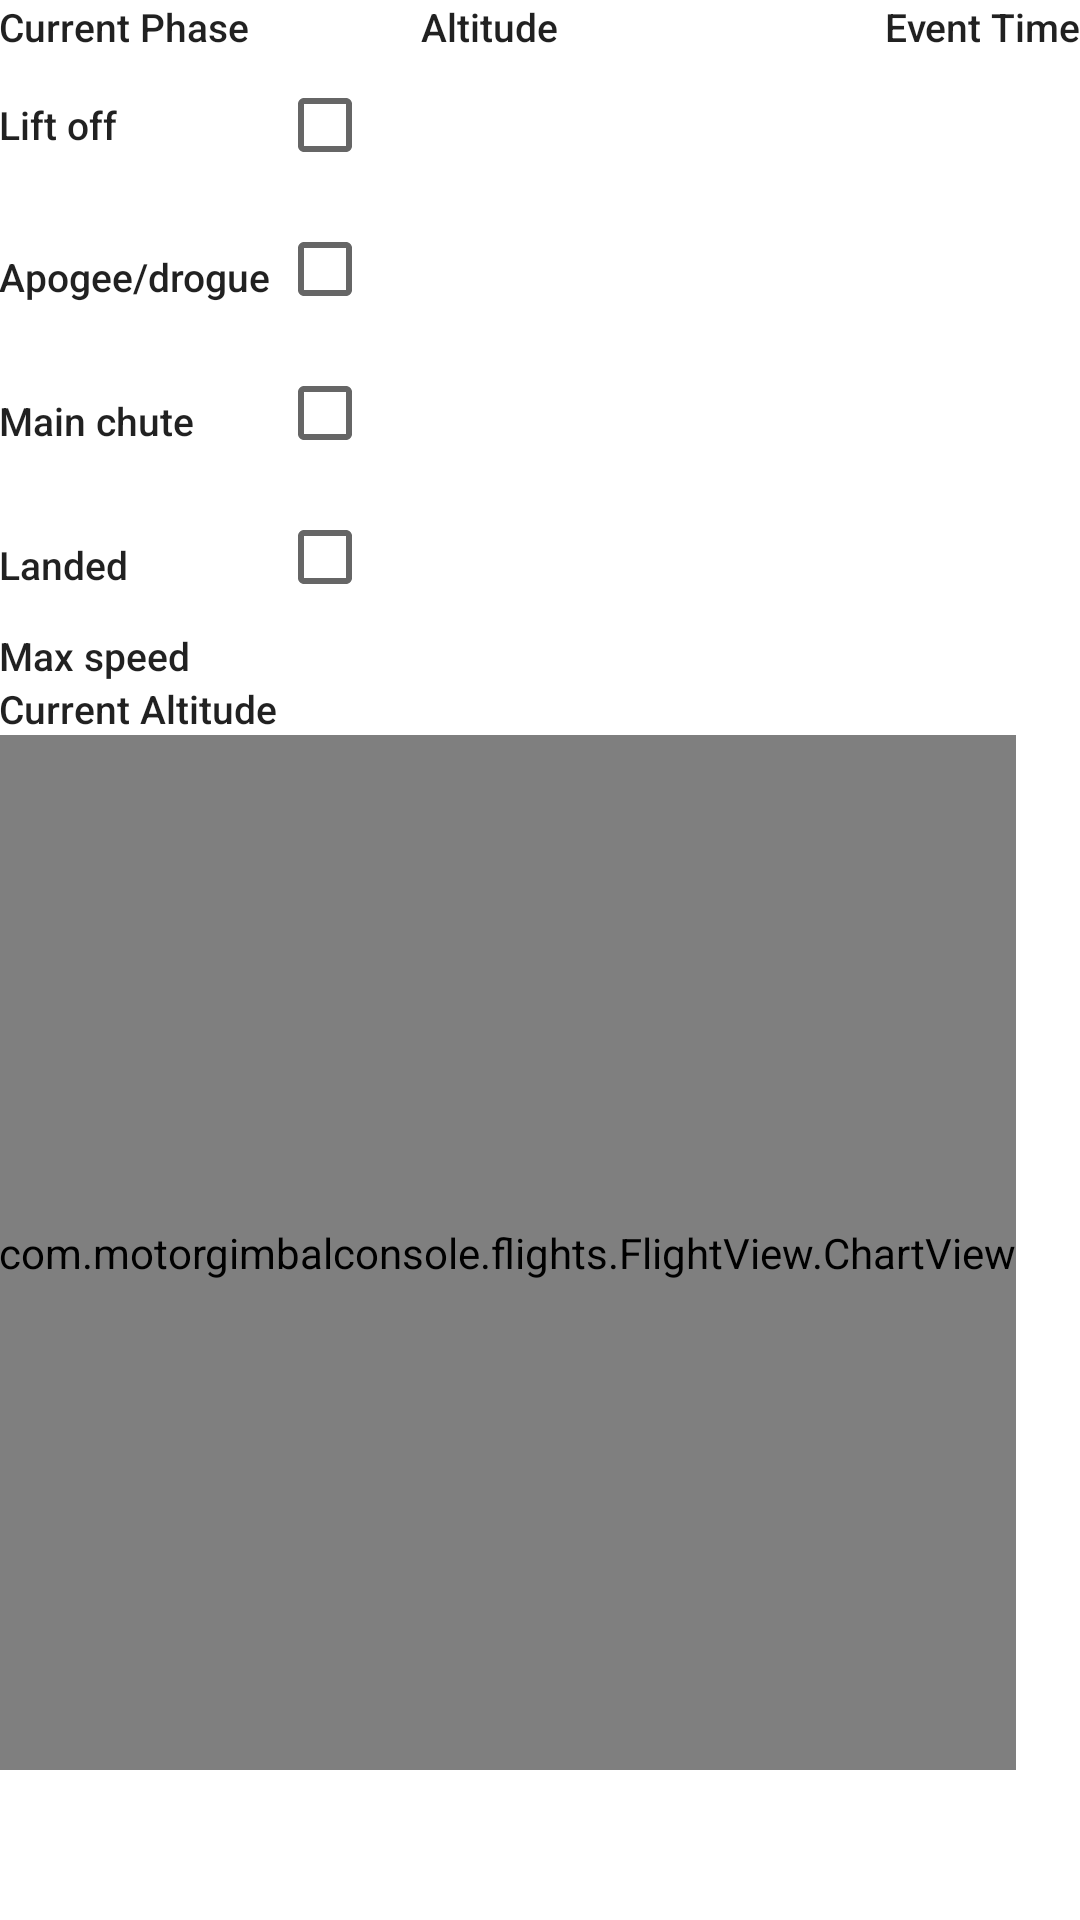

This screen was rendered from an Android layout file. Write that file and the resources it references.
<!-- AndroidManifest.xml: application theme Theme.motorgimbalconsole -->
<!-- res/layout/fragment_gimbal_telemetry_fc_tab0.xml -->
<?xml version="1.0" encoding="utf-8"?>
<RelativeLayout xmlns:android="http://schemas.android.com/apk/res/android"
    xmlns:tools="http://schemas.android.com/tools"
    android:layout_width="match_parent"
    android:layout_height="match_parent"
    xmlns:app="http://schemas.android.com/apk/res-auto"
    android:fitsSystemWindows="true"
    android:paddingBottom="@dimen/activity_vertical_margin"
    android:paddingLeft="@dimen/activity_horizontal_margin"
    android:paddingRight="@dimen/activity_horizontal_margin"
    android:paddingTop="@dimen/activity_vertical_margin" >


    <GridLayout
        android:columnCount="5"
        android:rowCount="9"
        android:layout_width="fill_parent"
        android:layout_height="wrap_content"
        android:layout_alignParentLeft="true"
        android:layout_alignParentStart="true"
        android:id="@+id/gridLayout">

        <TextView
            android:id="@+id/textViewlblCurrentPhase"
            style="@style/Base.DialogWindowTitle.AppCompat"
            android:layout_width="wrap_content"
            android:layout_height="wrap_content"
            android:layout_column="0"
            android:layout_row="2"
            android:text="@string/current_phase"

            android:textSize="13sp" />
        <TextView
            android:layout_width="wrap_content"
            android:layout_height="wrap_content"
            android:text="@string/altitude"

            android:id="@+id/textViewlblAltitude"
            android:layout_row="2"
            android:layout_column="2"
            style="@style/Base.DialogWindowTitle.AppCompat"
            android:layout_gravity="right"
            android:textSize="13sp"/>
        <TextView
            android:layout_width="wrap_content"
            android:layout_height="wrap_content"
            android:text="@string/event_time"

            android:id="@+id/textViewlblEventTime"
            android:layout_row="2"
            android:layout_column="4"
            style="@style/Base.DialogWindowTitle.AppCompat"
            android:layout_gravity="right"
            android:textSize="13sp"/>
        <TextView
            android:layout_width="wrap_content"
            android:layout_height="wrap_content"
            android:text="@string/lift_off"

            android:id="@+id/textViewlblLiftoff"
            android:layout_row="3"
            android:layout_column="0"
            style="@style/Base.DialogWindowTitle.AppCompat"
            android:textSize="13sp"/>
        <CheckBox
            android:layout_width="wrap_content"
            android:layout_height="wrap_content"
            android:id="@+id/checkBoxLiftoff"
            android:checked="false"
            android:layout_row="3"
            android:layout_column="1"
            style="@style/Base.DialogWindowTitle.AppCompat"
            android:textSize="13sp"/>
        <TextView
            android:layout_width="wrap_content"
            android:layout_height="wrap_content"
            android:text=" "

            android:id="@+id/textViewLiftoffAltitude"
            android:layout_row="3"
            android:layout_column="2"
            style="@style/Base.DialogWindowTitle.AppCompat"
            android:layout_gravity="right"
            android:textSize="13sp"/>
        <TextView
            android:layout_width="wrap_content"
            android:layout_height="wrap_content"
            android:text=" "

            android:id="@+id/textViewLiftoffTime"
            android:layout_row="3"
            android:layout_column="4"
            style="@style/Base.DialogWindowTitle.AppCompat"
            android:layout_gravity="right"
            android:textSize="13sp"/>
        <TextView
            android:layout_width="wrap_content"
            android:layout_height="wrap_content"
            android:text="@string/apogee_drogue"

            android:id="@+id/textViewlblApogee"
            android:layout_row="4"
            android:layout_column="0"
            style="@style/Base.DialogWindowTitle.AppCompat"
            android:textSize="13sp"/>
        <CheckBox
            android:layout_width="wrap_content"
            android:layout_height="wrap_content"
            android:id="@+id/checkBoxApogee"
            android:checked="false"
            android:layout_row="4"
            android:layout_column="1"
            style="@style/Base.DialogWindowTitle.AppCompat"
             />
        <TextView
            android:layout_width="wrap_content"
            android:layout_height="wrap_content"
            android:text="      "

            android:id="@+id/textViewApogeeAltitude"
            android:layout_row="4"
            android:layout_column="2"
            style="@style/Base.DialogWindowTitle.AppCompat"
            android:layout_gravity="right"
            android:textSize="13sp"/>
        <TextView
            android:layout_width="wrap_content"
            android:layout_height="wrap_content"
            android:text="      "

            android:id="@+id/textViewApogeeTime"
            android:layout_row="4"
            android:layout_column="4"
            style="@style/Base.DialogWindowTitle.AppCompat"
            android:layout_gravity="right"
            android:textSize="13sp"/>
        <TextView
            android:layout_width="wrap_content"
            android:layout_height="wrap_content"
            android:text="@string/main_chute"

            android:id="@+id/textViewlblMainChute"
            android:layout_row="5"
            android:layout_column="0"
            style="@style/Base.DialogWindowTitle.AppCompat"
            android:textSize="13sp"/>
        <CheckBox
            android:layout_width="wrap_content"
            android:layout_height="wrap_content"
            android:id="@+id/checkBoxMainchute"
            android:checked="false"
            android:layout_row="5"
            android:layout_column="1"
            style="@style/Base.DialogWindowTitle.AppCompat"/>
        <TextView
            android:layout_width="wrap_content"
            android:layout_height="wrap_content"
            android:text="      "

            android:id="@+id/textViewMainChuteAltitude"
            android:layout_row="5"
            android:layout_column="2"
            style="@style/Base.DialogWindowTitle.AppCompat"
            android:layout_gravity="right"
            android:textSize="13sp"/>
        <TextView
            android:layout_width="wrap_content"
            android:layout_height="wrap_content"
            android:text="      "

            android:id="@+id/textViewMainChuteTime"
            android:layout_gravity="right"
            android:layout_row="5"
            android:layout_column="4"
            style="@style/Base.DialogWindowTitle.AppCompat"
            android:textSize="13sp"/>
        <TextView
            android:layout_width="wrap_content"
            android:layout_height="wrap_content"
            android:text="@string/landed"

            android:id="@+id/textViewlblLanded"
            android:layout_row="6"
            android:layout_column="0"
            style="@style/Base.DialogWindowTitle.AppCompat"
            android:textSize="13sp"/>
        <CheckBox
            android:layout_width="wrap_content"
            android:layout_height="wrap_content"
            android:id="@+id/checkBoxLanded"
            android:checked="false"
            android:layout_row="6"
            android:layout_column="1"
            style="@style/Base.DialogWindowTitle.AppCompat"/>
        <TextView
            android:layout_width="wrap_content"
            android:layout_height="wrap_content"
            android:inputType="text"
            android:id="@+id/textViewLandedAltitude"
            android:layout_row="6"
            android:layout_column="2"
            android:textIsSelectable="false"
            android:text=""

            android:singleLine="true"
            style="@style/Base.DialogWindowTitle.AppCompat"
            android:layout_gravity="right"
            android:textSize="13sp"/>
        <TextView
            android:layout_width="wrap_content"
            android:layout_height="wrap_content"
            android:inputType="text"
            android:id="@+id/textViewLandedTime"
            android:layout_row="6"
            android:layout_column="4"
            android:textIsSelectable="false"
            android:layout_gravity="right"
            android:text=""

            android:singleLine="true"
            style="@style/Base.DialogWindowTitle.AppCompat"
            android:textSize="13sp"/>
        <TextView
            android:layout_width="wrap_content"
            android:layout_height="wrap_content"
            android:text="@string/max_speed"

            android:id="@+id/textViewlblMaxSpeed"
            android:layout_row="7"
            android:layout_column="0"
            style="@style/Base.DialogWindowTitle.AppCompat"
            android:textSize="13sp"/>

        <TextView
            android:layout_width="wrap_content"
            android:layout_height="wrap_content"
            android:id="@+id/txtCurrentMaxSpeed"
            android:layout_row="7"
            android:layout_column="2"
            style="@style/Base.DialogWindowTitle.AppCompat"
            android:textSize="13sp"
            />

        <TextView
            android:layout_width="wrap_content"
            android:layout_height="wrap_content"
            android:inputType="text"
            android:id="@+id/textViewMaxSpeedTime"
            android:layout_row="7"
            android:layout_column="4"
            android:layout_gravity="right"
            android:textIsSelectable="false"
            android:singleLine="true"
            style="@style/Base.DialogWindowTitle.AppCompat"
            android:textSize="13sp"
            />

        <TextView
            android:layout_width="wrap_content"
            android:layout_height="wrap_content"
            android:text="@string/current_altitude"
            android:id="@+id/textViewlblCurrentAltitude"
            android:layout_row="8"
            android:layout_column="0"
            style="@style/Base.DialogWindowTitle.AppCompat"
            android:textSize="13sp"
            />
        <TextView
            android:layout_width="wrap_content"
            android:layout_height="wrap_content"
            android:text="   "
            android:id="@+id/textViewCurrentAltitude"
            android:layout_row="8"
            android:layout_column="2"
            style="@style/Base.DialogWindowTitle.AppCompat"
            android:textSize="13sp"
            />

    </GridLayout>

    <FrameLayout
        android:layout_width="match_parent"
        android:layout_height="match_parent"
        android:layout_below="@id/gridLayout">

        <com.motorgimbalconsole.flights.FlightView.ChartView
            android:id="@+id/telemetryChartView"
            android:layout_width="wrap_content"
            android:layout_height="match_parent"
            android:layout_marginBottom="50dp" />
    </FrameLayout>



</RelativeLayout>
<!-- resources referenced by this layout -->
<resources>
  <string name="altitude">Altitude</string>
  <string name="apogee_drogue">Apogee/drogue</string>
  <string name="current_altitude">Current Altitude</string>
  <string name="current_phase">Current Phase</string>
  <string name="event_time">Event Time</string>
  <string name="landed">Landed</string>
  <string name="lift_off">Lift off</string>
  <string name="main_chute">Main chute</string>
  <string name="max_speed">Max speed</string>
  <style name="Theme.motorgimbalconsole" parent="Theme.MaterialComponents.DayNight.DarkActionBar">
          
          <item name="colorPrimary">@color/purple_500</item>
          <item name="colorPrimaryVariant">@color/purple_700</item>
          <item name="colorOnPrimary">@color/white</item>
          
          <item name="colorSecondary">@color/teal_200</item>
          <item name="colorSecondaryVariant">@color/teal_700</item>
          <item name="colorOnSecondary">@color/black</item>
          
          <item name="android:statusBarColor" tools:targetApi="l">?attr/colorPrimaryVariant</item>
          
      </style>
  <color name="purple_500">#FF6200EE</color>
  <color name="purple_700">#FF3700B3</color>
  <color name="white">#FFFFFFFF</color>
  <color name="teal_200">#FF03DAC5</color>
  <color name="teal_700">#FF018786</color>
  <color name="black">#FF000000</color>
</resources>
